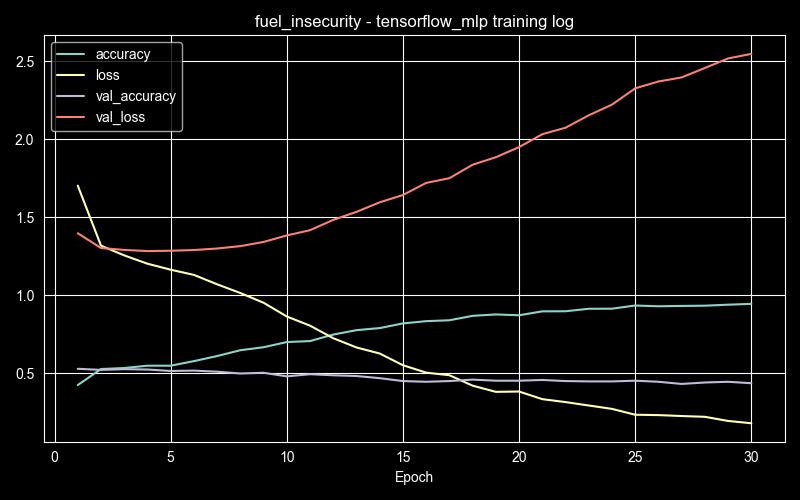

The data file committed next to this chart (first rows):
epoch, accuracy, loss, val_accuracy, val_loss
1, 0.4245, 1.703, 0.5289, 1.398
2, 0.5275, 1.318, 0.5219, 1.303
3, 0.5339, 1.256, 0.5266, 1.291
4, 0.5488, 1.202, 0.5242, 1.283
5, 0.5488, 1.164, 0.515, 1.285
6, 0.5781, 1.131, 0.5173, 1.29
7, 0.6107, 1.07, 0.5104, 1.3
8, 0.648, 1.015, 0.4988, 1.315
9, 0.6672, 0.9522, 0.5035, 1.342
10, 0.7003, 0.8641, 0.4804, 1.383
11, 0.7067, 0.8053, 0.4942, 1.417
12, 0.7483, 0.725, 0.4873, 1.483
13, 0.7765, 0.6656, 0.4827, 1.535
14, 0.7899, 0.6269, 0.4688, 1.596
15, 0.8197, 0.5518, 0.4503, 1.643
16, 0.8341, 0.5043, 0.4457, 1.72
17, 0.84, 0.4877, 0.4503, 1.75
18, 0.8683, 0.4208, 0.4596, 1.837
19, 0.8773, 0.3812, 0.4527, 1.885
20, 0.872, 0.3832, 0.4527, 1.95
21, 0.8971, 0.3344, 0.4573, 2.032
22, 0.8976, 0.3156, 0.4503, 2.074
23, 0.9136, 0.2937, 0.448, 2.153
24, 0.9141, 0.2721, 0.448, 2.222
25, 0.9344, 0.2344, 0.4527, 2.326
26, 0.9296, 0.2322, 0.4457, 2.37
27, 0.9317, 0.2262, 0.4319, 2.396
28, 0.9333, 0.2212, 0.4411, 2.457
29, 0.9397, 0.1947, 0.4457, 2.518
30, 0.9451, 0.1799, 0.4365, 2.547
